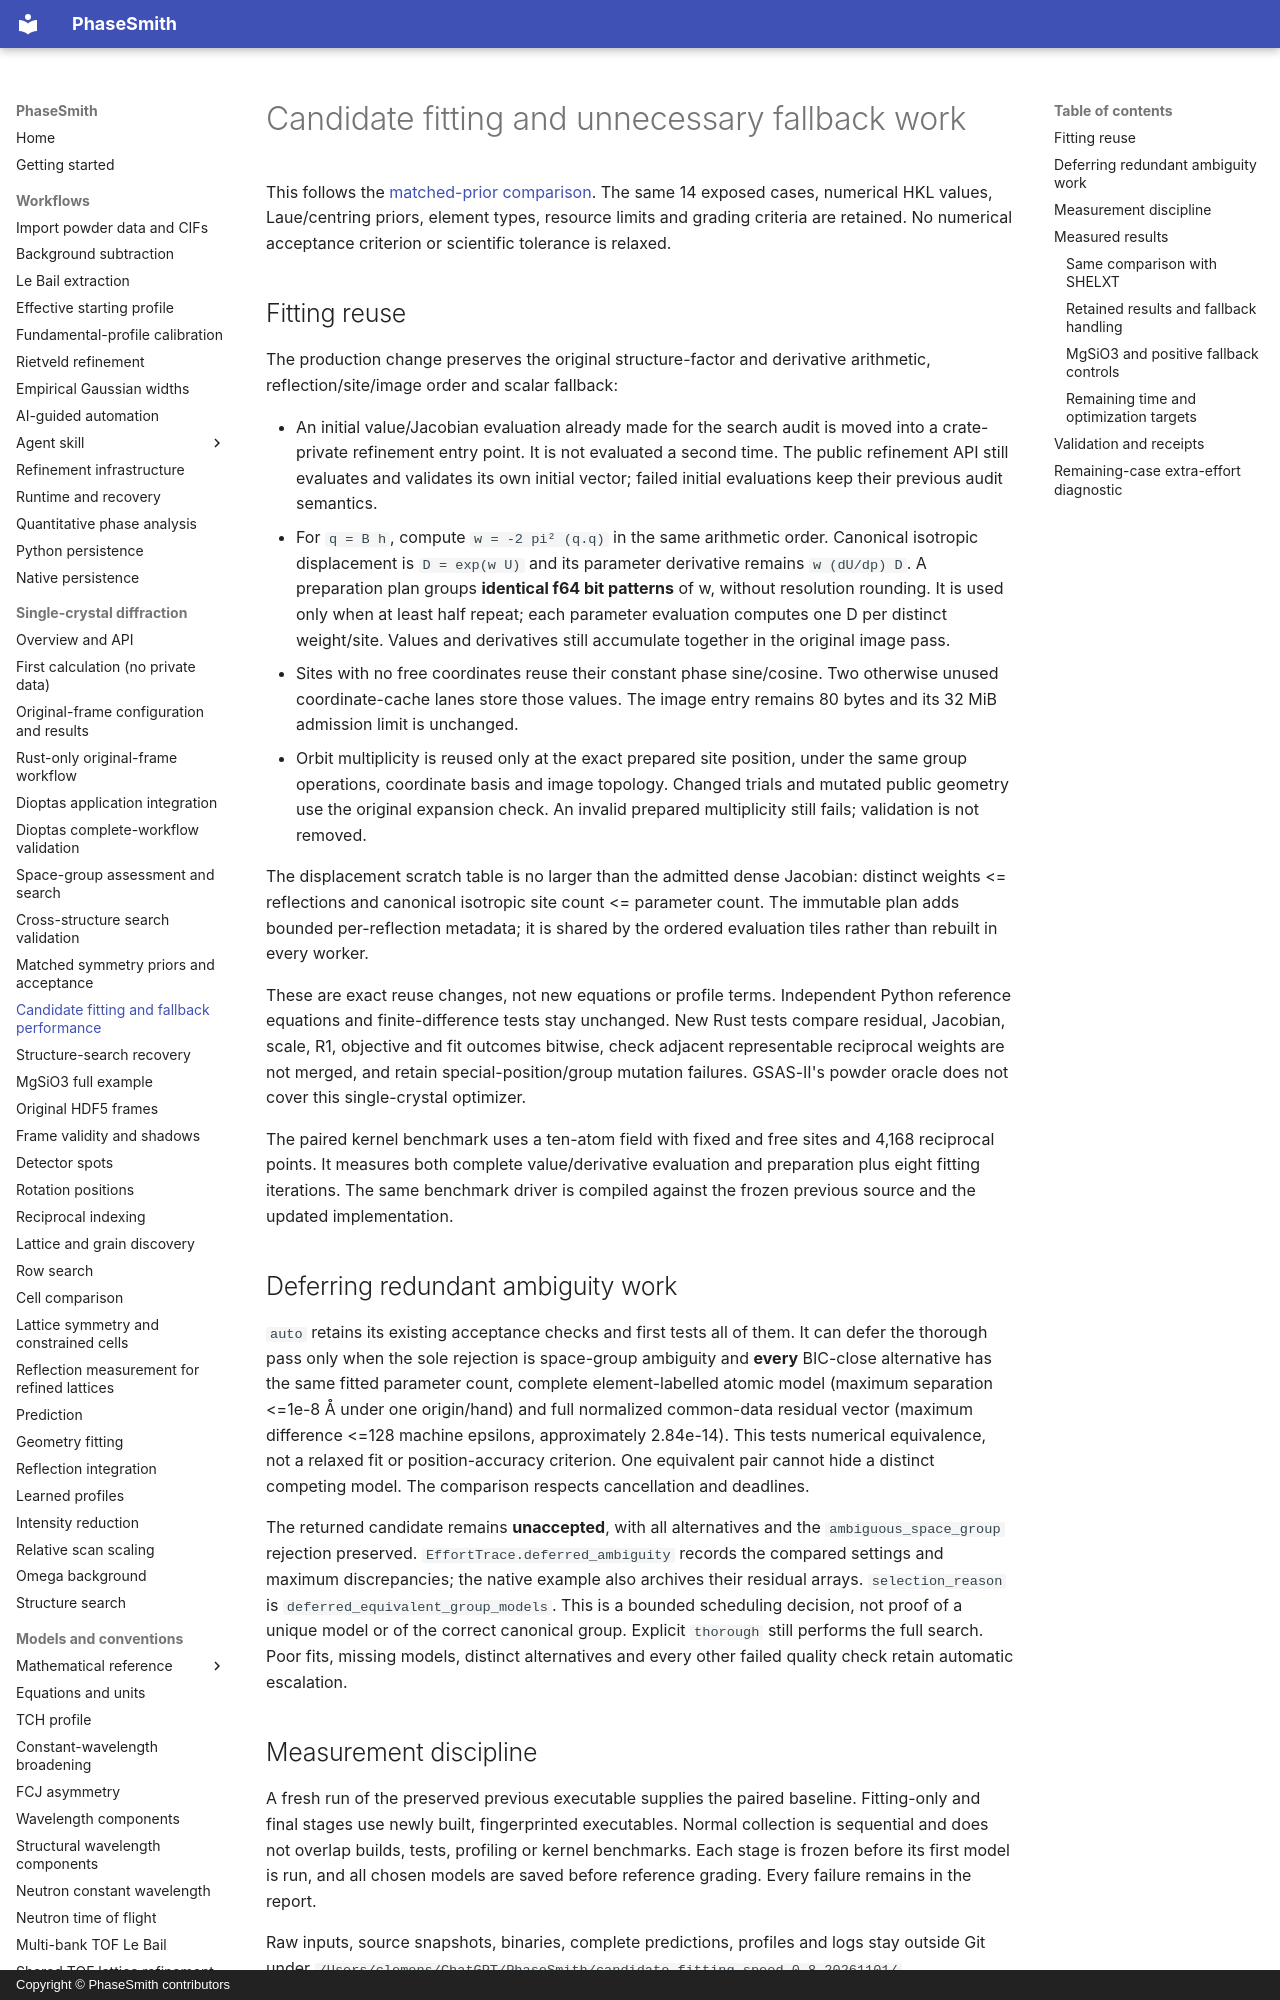

repository: CPrescher/PhaseSmith · page: candidate-fitting-speed/index.html · generator: mkdocs · copyright: Copyright © PhaseSmith contributors

# Candidate fitting and unnecessary fallback work

This follows the [matched-prior comparison](matched-prior-search-validation.md).
The same 14 exposed cases, numerical HKL values, Laue/centring priors, element
types, resource limits and grading criteria are retained. No numerical acceptance
criterion or scientific tolerance is relaxed.

## Fitting reuse

The production change preserves the original structure-factor and derivative
arithmetic, reflection/site/image order and scalar fallback:

- An initial value/Jacobian evaluation already made for the search audit is moved
  into a crate-private refinement entry point. It is not evaluated a second time.
  The public refinement API still evaluates and validates its own initial vector;
  failed initial evaluations keep their previous audit semantics.
- For `q = B h`, compute `w = -2 pi² (q.q)` in the same arithmetic order. Canonical
  isotropic displacement is `D = exp(w U)` and its parameter derivative remains
  `w (dU/dp) D`. A preparation plan groups **identical f64 bit patterns** of w,
  without resolution rounding. It is used only when at least half repeat; each
  parameter evaluation computes one D per distinct weight/site. Values and
  derivatives still accumulate together in the original image pass.
- Sites with no free coordinates reuse their constant phase sine/cosine. Two
  otherwise unused coordinate-cache lanes store those values. The image entry
  remains 80 bytes and its 32 MiB admission limit is unchanged.
- Orbit multiplicity is reused only at the exact prepared site position, under
  the same group operations, coordinate basis and image topology. Changed trials
  and mutated public geometry use the original expansion check. An invalid
  prepared multiplicity still fails; validation is not removed.

The displacement scratch table is no larger than the admitted dense Jacobian:
distinct weights <= reflections and canonical isotropic site count <= parameter
count. The immutable plan adds bounded per-reflection metadata; it is shared by
the ordered evaluation tiles rather than rebuilt in every worker.

These are exact reuse changes, not new equations or profile terms. Independent
Python reference equations and finite-difference tests stay unchanged. New Rust
tests compare residual, Jacobian, scale, R1, objective and fit outcomes bitwise,
check adjacent representable reciprocal weights are not merged, and retain
special-position/group mutation failures. GSAS-II's powder oracle does not cover
this single-crystal optimizer.

The paired kernel benchmark uses a ten-atom field with fixed and free sites and
4,168 reciprocal points. It measures both complete value/derivative evaluation
and preparation plus eight fitting iterations. The same benchmark driver is
compiled against the frozen previous source and the updated implementation.

## Deferring redundant ambiguity work

`auto` retains its existing acceptance checks and first tests all of them. It can
defer the thorough pass only when the sole rejection is space-group ambiguity
and **every** BIC-close alternative has the same fitted parameter count, complete
element-labelled atomic model (maximum separation <=1e-8 Å under one origin/hand)
and full normalized common-data residual vector (maximum difference
<=128 machine epsilons, approximately 2.84e-14). This tests numerical equivalence,
not a relaxed fit or position-accuracy criterion. One equivalent pair cannot hide
a distinct competing model. The comparison respects cancellation and deadlines.

The returned candidate remains **unaccepted**, with all alternatives and the
`ambiguous_space_group` rejection preserved. `EffortTrace.deferred_ambiguity`
records the compared settings and maximum discrepancies; the native example
also archives their residual arrays. `selection_reason` is
`deferred_equivalent_group_models`. This is a bounded scheduling decision, not
proof of a unique model or of the correct canonical group. Explicit `thorough`
still performs the full search. Poor fits, missing models, distinct alternatives
and every other failed quality check retain automatic escalation.
